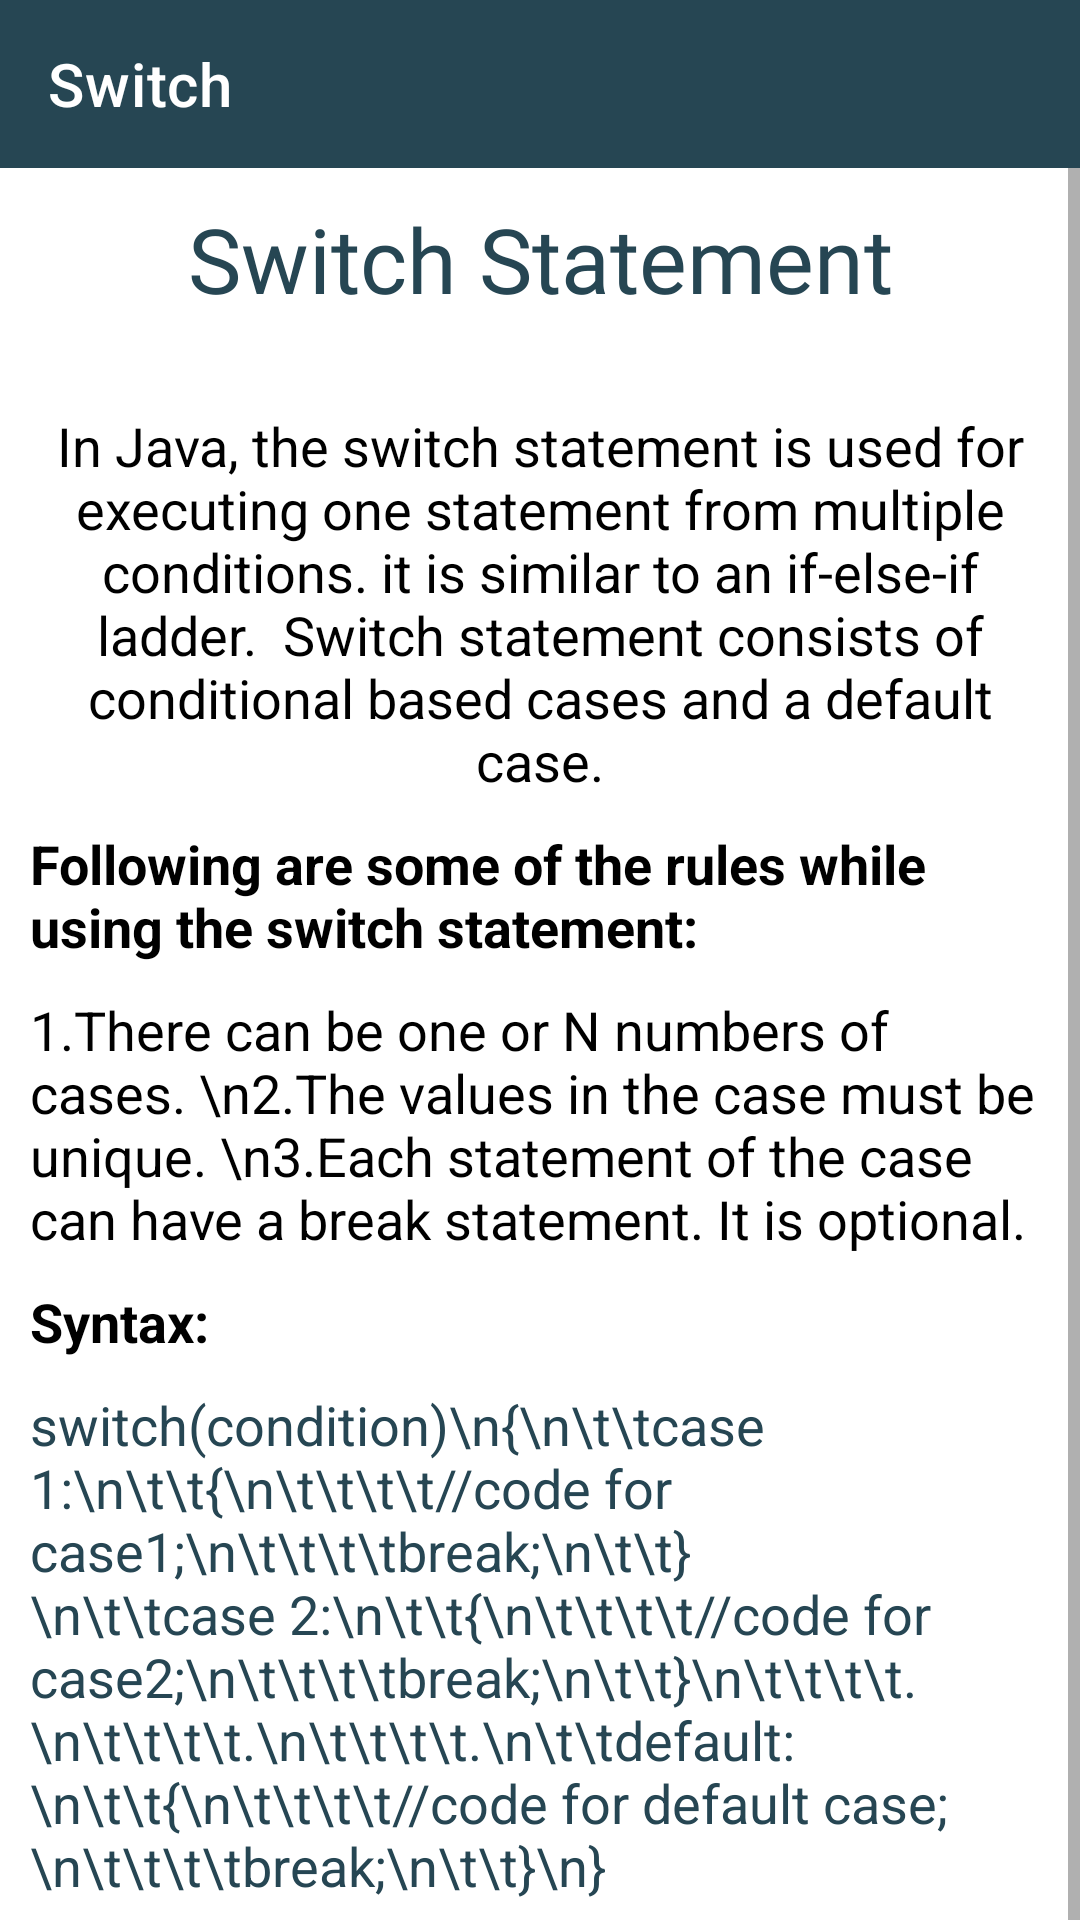

Layout XML and referenced resources for this Android screen:
<!-- AndroidManifest.xml: application theme Theme.CodeJava -->
<!-- res/layout/activity_switch.xml -->
<?xml version="1.0" encoding="utf-8"?>
<androidx.constraintlayout.widget.ConstraintLayout xmlns:android="http://schemas.android.com/apk/res/android"
    xmlns:app="http://schemas.android.com/apk/res-auto"
    xmlns:tools="http://schemas.android.com/tools"
    android:layout_width="match_parent"
    android:layout_height="match_parent"
    android:background="#FFFFFF"
    tools:context=".topics.SwitchActivity">

    <androidx.appcompat.widget.Toolbar
        android:id="@+id/switchtool"
        android:layout_width="match_parent"
        android:layout_height="wrap_content"
        android:background="?attr/colorPrimary"
        android:minHeight="?attr/actionBarSize"
        android:theme="?attr/actionBarTheme"
        app:layout_constraintEnd_toEndOf="parent"
        app:layout_constraintStart_toStartOf="parent"
        app:layout_constraintTop_toTopOf="parent"
        app:title="Switch"
        app:titleTextColor="#FFFFFF" />

    <ScrollView
        android:id="@+id/scrollView3"
        android:layout_width="match_parent"
        android:layout_height="0dp"
        app:layout_constraintEnd_toEndOf="parent"
        app:layout_constraintStart_toStartOf="parent"
        app:layout_constraintTop_toBottomOf="@+id/switchtool">

        <LinearLayout
            android:layout_width="match_parent"
            android:layout_height="wrap_content"
            android:orientation="vertical">

            <TextView
                android:id="@+id/textView145"
                android:layout_width="match_parent"
                android:layout_height="wrap_content"
                android:layout_marginTop="10dp"
                android:fontFamily="@font/aclonica"
                android:gravity="center"
                android:text="Switch Statement"
                android:textColor="@color/master"
                android:textSize="30sp" />

            <TextView
                android:id="@+id/textView146"
                android:layout_width="match_parent"
                android:layout_height="wrap_content"
                android:layout_marginStart="10dp"
                android:layout_marginTop="30dp"
                android:layout_marginEnd="10dp"
                android:gravity="center"
                android:text="In Java, the switch statement is used for executing one statement from multiple conditions. it is similar to an if-else-if ladder.  Switch statement consists of conditional based cases and a default case."
                android:textColor="#000000"
                android:textSize="18sp" />

            <TextView
                android:id="@+id/textView147"
                android:layout_width="match_parent"
                android:layout_height="wrap_content"
                android:layout_marginStart="10dp"
                android:layout_marginTop="10dp"
                android:layout_marginEnd="10dp"
                android:text="Following are some of the rules while using the switch statement:"
                android:textColor="#000000"
                android:textSize="18sp"
                android:textStyle="bold" />

            <TextView
                android:id="@+id/textView148"
                android:layout_width="match_parent"
                android:layout_height="wrap_content"
                android:layout_marginStart="10dp"
                android:layout_marginTop="10dp"
                android:layout_marginEnd="10dp"
                android:text="1.There can be one or N numbers of cases. \n2.The values in the case must be unique. \n3.Each statement of the case can have a break statement. It is optional."
                android:textColor="#000000"
                android:textSize="18sp" />

            <TextView
                android:id="@+id/textView149"
                android:layout_width="match_parent"
                android:layout_height="wrap_content"
                android:layout_marginStart="10dp"
                android:layout_marginTop="10dp"
                android:layout_marginEnd="10dp"
                android:text="Syntax:"
                android:textColor="#000000"
                android:textSize="18sp"
                android:textStyle="bold" />

            <TextView
                android:id="@+id/textView150"
                android:layout_width="match_parent"
                android:layout_height="wrap_content"
                android:layout_marginStart="10dp"
                android:layout_marginTop="10dp"
                android:layout_marginEnd="10dp"
                android:layout_marginBottom="70dp"
                android:text="switch(condition)\n{\n\t\tcase 1:\n\t\t{\n\t\t\t\t//code for case1;\n\t\t\t\tbreak;\n\t\t}\n\t\tcase 2:\n\t\t{\n\t\t\t\t//code for case2;\n\t\t\t\tbreak;\n\t\t}\n\t\t\t\t.\n\t\t\t\t.\n\t\t\t\t.\n\t\tdefault:\n\t\t{\n\t\t\t\t//code for default case;\n\t\t\t\tbreak;\n\t\t}\n}"
                android:textColor="@color/master"
                android:textSize="18sp" />
        </LinearLayout>
    </ScrollView>
</androidx.constraintlayout.widget.ConstraintLayout>
<!-- resources referenced by this layout -->
<resources>
  <color name="master">#264653</color>
  <style name="Theme.CodeJava" parent="Theme.MaterialComponents.DayNight.NoActionBar">
          
          <item name="colorPrimary">@color/master</item>
          <item name="colorPrimaryVariant">@color/bg</item>
          <item name="colorOnPrimary">@color/white</item>
          
          <item name="colorSecondary">@color/slave</item>
          <item name="colorSecondaryVariant">#B6573F</item>
          <item name="colorOnSecondary">@color/white</item>
          
          <item name="android:statusBarColor" tools:targetApi="l">@color/master</item>
          
      </style>
  <color name="bg">#18282E</color>
  <color name="white">#FFFFFFFF</color>
  <color name="slave">#e76f51</color>
</resources>
